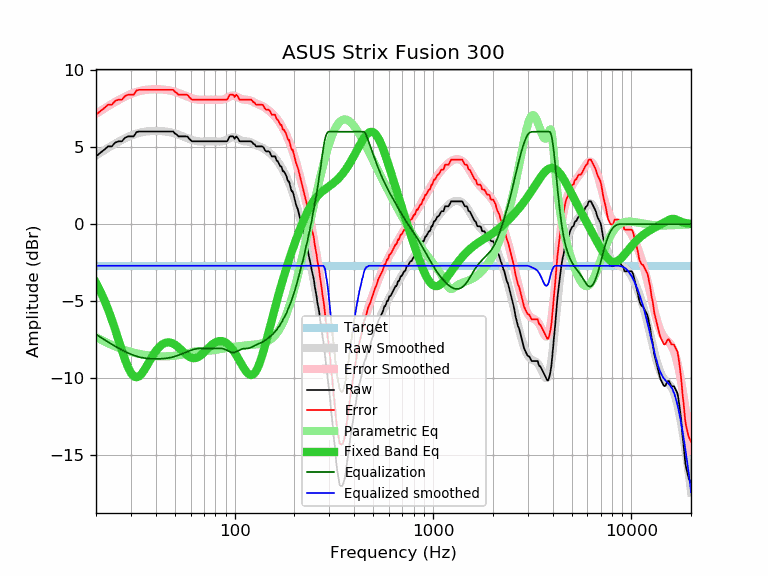

The table this chart was drawn from, first rows:
frequency, raw, error, smoothed, error_smoothed, equalization, parametric_eq, equalized_raw, equalized_smoothed, target
20, 4.40, 7.10, 4.45, 7.16, -7.16, -3.81, -2.76, -2.71, -2.71
21, 4.63, 7.33, 4.63, 7.34, -7.34, -4.34, -2.71, -2.71, -2.71
22, 4.83, 7.53, 4.80, 7.50, -7.50, -4.92, -2.68, -2.71, -2.71
23, 5.05, 7.75, 4.95, 7.66, -7.66, -5.53, -2.61, -2.71, -2.71
24, 5.05, 7.75, 5.10, 7.80, -7.80, -6.19, -2.76, -2.71, -2.71
25, 5.30, 8.00, 5.23, 7.94, -7.94, -6.86, -2.64, -2.71, -2.71
26, 5.38, 8.08, 5.35, 8.06, -8.06, -7.54, -2.68, -2.71, -2.71
27, 5.38, 8.08, 5.47, 8.17, -8.17, -8.20, -2.80, -2.71, -2.71
28, 5.61, 8.31, 5.57, 8.28, -8.28, -8.79, -2.67, -2.71, -2.71
29, 5.70, 8.40, 5.66, 8.37, -8.37, -9.30, -2.67, -2.71, -2.71
30, 5.70, 8.40, 5.74, 8.45, -8.45, -9.67, -2.75, -2.71, -2.71
31, 5.70, 8.40, 5.82, 8.52, -8.52, -9.88, -2.82, -2.71, -2.71
32, 5.98, 8.68, 5.88, 8.58, -8.58, -9.95, -2.60, -2.71, -2.71
33, 6.02, 8.72, 5.92, 8.63, -8.63, -9.88, -2.61, -2.71, -2.71
34, 6.02, 8.72, 5.96, 8.67, -8.67, -9.72, -2.65, -2.71, -2.71
35, 6.02, 8.72, 6.00, 8.70, -8.70, -9.49, -2.68, -2.71, -2.71
36, 6.02, 8.72, 6.02, 8.72, -8.72, -9.23, -2.71, -2.71, -2.71
37, 6.02, 8.72, 6.03, 8.74, -8.74, -8.96, -2.72, -2.71, -2.71
38, 6.02, 8.72, 6.04, 8.75, -8.75, -8.70, -2.73, -2.71, -2.71
39, 6.02, 8.72, 6.05, 8.75, -8.75, -8.47, -2.74, -2.71, -2.71
40, 6.02, 8.72, 6.05, 8.76, -8.76, -8.26, -2.74, -2.71, -2.71
41, 6.02, 8.72, 6.05, 8.75, -8.75, -8.08, -2.74, -2.71, -2.71
42, 6.02, 8.72, 6.04, 8.75, -8.75, -7.94, -2.73, -2.71, -2.71
43, 6.02, 8.72, 6.04, 8.74, -8.74, -7.83, -2.73, -2.71, -2.71
44, 6.02, 8.72, 6.03, 8.73, -8.73, -7.75, -2.72, -2.71, -2.71
45, 6.02, 8.72, 6.01, 8.72, -8.72, -7.70, -2.70, -2.71, -2.71
46, 6.02, 8.72, 5.99, 8.70, -8.70, -7.68, -2.68, -2.71, -2.71
47, 6.02, 8.72, 5.97, 8.68, -8.68, -7.69, -2.66, -2.71, -2.71
48, 6.02, 8.72, 5.95, 8.65, -8.65, -7.72, -2.64, -2.71, -2.71
49, 6.02, 8.72, 5.92, 8.62, -8.62, -7.77, -2.61, -2.71, -2.71
50, 5.89, 8.59, 5.89, 8.59, -8.59, -7.83, -2.71, -2.71, -2.71
51, 5.83, 8.53, 5.85, 8.56, -8.56, -7.91, -2.73, -2.71, -2.71
52, 5.70, 8.40, 5.81, 8.52, -8.52, -8.00, -2.82, -2.71, -2.71
53, 5.70, 8.40, 5.77, 8.48, -8.48, -8.09, -2.78, -2.71, -2.71
54, 5.70, 8.40, 5.73, 8.44, -8.44, -8.19, -2.74, -2.71, -2.71
55, 5.70, 8.40, 5.69, 8.39, -8.39, -8.29, -2.70, -2.71, -2.71
56, 5.70, 8.40, 5.65, 8.35, -8.35, -8.39, -2.66, -2.71, -2.71
57, 5.70, 8.40, 5.61, 8.31, -8.31, -8.47, -2.62, -2.71, -2.71
58, 5.68, 8.38, 5.57, 8.27, -8.27, -8.55, -2.60, -2.71, -2.71
59, 5.54, 8.24, 5.53, 8.23, -8.23, -8.61, -2.70, -2.71, -2.71
60, 5.46, 8.16, 5.49, 8.20, -8.20, -8.66, -2.74, -2.71, -2.71
61, 5.38, 8.08, 5.46, 8.17, -8.17, -8.69, -2.79, -2.71, -2.71
62, 5.38, 8.08, 5.43, 8.14, -8.14, -8.71, -2.76, -2.71, -2.71
63, 5.38, 8.08, 5.41, 8.12, -8.12, -8.70, -2.74, -2.71, -2.71
64, 5.38, 8.08, 5.39, 8.10, -8.10, -8.69, -2.72, -2.71, -2.71
65, 5.38, 8.08, 5.38, 8.09, -8.09, -8.65, -2.71, -2.71, -2.71
66, 5.38, 8.08, 5.37, 8.08, -8.08, -8.61, -2.70, -2.71, -2.71
67, 5.38, 8.08, 5.36, 8.07, -8.07, -8.55, -2.69, -2.71, -2.71
68, 5.38, 8.08, 5.36, 8.07, -8.07, -8.48, -2.69, -2.71, -2.71
69, 5.38, 8.08, 5.36, 8.07, -8.07, -8.41, -2.69, -2.71, -2.71
70, 5.38, 8.08, 5.36, 8.07, -8.07, -8.33, -2.69, -2.71, -2.71
71, 5.38, 8.08, 5.37, 8.07, -8.07, -8.25, -2.70, -2.71, -2.71
72, 5.38, 8.08, 5.37, 8.08, -8.08, -8.18, -2.70, -2.71, -2.71
73, 5.38, 8.08, 5.37, 8.08, -8.08, -8.10, -2.70, -2.71, -2.71
74, 5.38, 8.08, 5.38, 8.08, -8.08, -8.02, -2.70, -2.71, -2.71
75, 5.38, 8.08, 5.38, 8.08, -8.08, -7.95, -2.71, -2.71, -2.71
76, 5.38, 8.08, 5.38, 8.08, -8.08, -7.88, -2.71, -2.71, -2.71
77, 5.38, 8.08, 5.38, 8.08, -8.08, -7.82, -2.71, -2.71, -2.71
78, 5.38, 8.08, 5.38, 8.08, -8.08, -7.77, -2.70, -2.71, -2.71
79, 5.38, 8.08, 5.37, 8.08, -8.08, -7.72, -2.70, -2.71, -2.71
... 553 more rows
